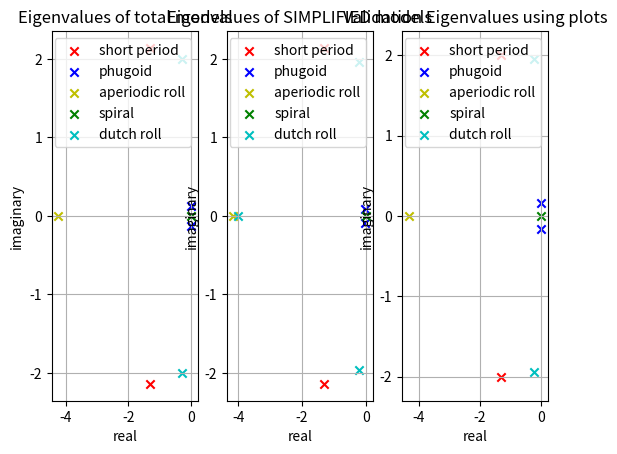

Reproduce this figure in Python.
from matplotlib import pyplot as plt

# NUMERICAL MODEL
sp = [-1.30959588+2.14008295j, -1.30959588-2.14008295j]
phugoid = [-0.00473832+0.13011474j, -0.00473832-0.13011474j]
spiral = [0.01096293+0.j]
ap = [-4.24164388+0.j]
dr = [-0.28474598+1.99940621j, -0.28474598-1.99940621j]

# SIMPLIFIED NUM MODEL
phug_simple = [(-0.010170937122260445-0.0939576268367825j), (-0.010170937122260445+0.0939576268367825j)]
spiral_simple = [0.011294029988588404]
dr_simple = [(-0.22134045943061767+1.9658058541899388j), (-4.003140853704277-2.7798466841257503e-16j), (-0.22134045943061767-1.9658058541899388j)] # check
ap_simple = [-4.147995610820421]  # checked
sp_simple = [(-1.3045855138173366+2.1388159093429007j), (-1.3045855138173366-2.1388159093429007j)]  # checked

# validation
phug_val = [-0.005635342931381669 + 0.1595121936323835j, -0.005635342931381669 - 0.1595121936323835j]
spiral_val = [0.009200254586673019]  # [0.00967002205022245]
dr_val = [-0.23028145533553002 + 1.9482745138541355j, -0.23028145533553002 - 1.9482745138541355j]
ap_val = [-4.332168]
sp_val = [-1.3004637533957697 + 2.001014429038085j, -1.3004637533957697 - 2.001014429038085j]


def plot_eigenvalues(sp, phugoid, spiral, ap, dr, phug_simple, spiral_simple, dr_simple, ap_simple, sp_simple, phug_val, spiral_val, dr_val, ap_val, sp_val):
    plt.subplot(131)
    plt.scatter([x.real for x in sp], [x.imag for x in sp], color='r', marker='x')
    plt.scatter([x.real for x in phugoid], [x.imag for x in phugoid], color='b', marker='x')
    plt.scatter([x.real for x in ap], [x.imag for x in ap], color='y', marker='x')
    plt.scatter([x.real for x in spiral], [x.imag for x in spiral], color='g', marker='x')
    plt.scatter([x.real for x in dr], [x.imag for x in dr], color='c', marker='x')
    plt.title("Eigenvalues of total models")
    plt.grid()
    plt.legend(labels=['short period', 'phugoid', 'aperiodic roll', 'spiral', 'dutch roll '])
    plt.ylabel("imaginary")
    plt.xlabel("real")

    plt.subplot(132)
    plt.scatter([x.real for x in sp_simple], [x.imag for x in sp_simple], color='r', marker='x')
    plt.scatter([x.real for x in phug_simple], [x.imag for x in phug_simple], color='b', marker='x')
    plt.scatter([x.real for x in ap_simple], [x.imag for x in ap_simple], color='y', marker='x')
    plt.scatter([x.real for x in spiral_simple], [x.imag for x in spiral_simple], color='g', marker='x')
    plt.scatter([x.real for x in dr_simple], [x.imag for x in dr_simple], color='c', marker='x')
    plt.title("Eigenvalues of SIMPLIFIED models")
    plt.grid()
    plt.legend(labels=['short period', 'phugoid', 'aperiodic roll', 'spiral', 'dutch roll '])
    plt.ylabel("imaginary")
    plt.xlabel("real")

    plt.subplot(133)
    plt.scatter([x.real for x in sp_val], [x.imag for x in sp_val], color='r', marker='x')
    plt.scatter([x.real for x in phug_val], [x.imag for x in phug_val], color='b', marker='x')
    plt.scatter([x.real for x in ap_val], [x.imag for x in ap_val], color='y', marker='x')
    plt.scatter([x.real for x in spiral_val], [x.imag for x in spiral_val], color='g', marker='x')
    plt.scatter([x.real for x in dr_val], [x.imag for x in dr_val], color='c', marker='x')
    plt.title("Validation Eigenvalues using plots")
    plt.grid()
    plt.legend(labels=['short period', 'phugoid', 'aperiodic roll', 'spiral', 'dutch roll '])
    plt.ylabel("imaginary")
    plt.xlabel("real")
    plt.ylim(-2.3, 2.3)
    plt.show()


plot_eigenvalues(sp, phugoid, spiral, ap, dr, phug_simple, spiral_simple, dr_simple, ap_simple, sp_simple, phug_val, spiral_val, dr_val, ap_val, sp_val)
